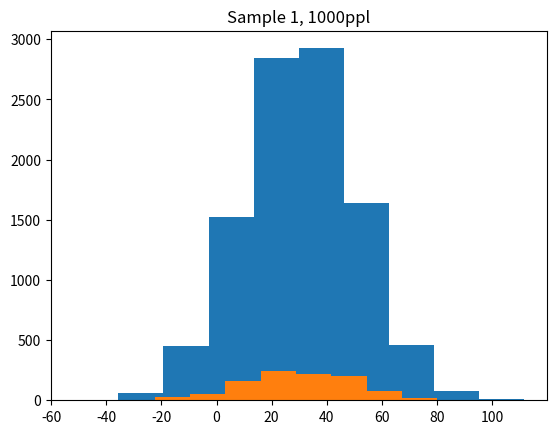

Recreate this plot in Python. (Note: this script raises an exception after producing the figure.)
import numpy as np
import matplotlib.pyplot as plt
import matplotlib.mlab as mlab
import math
# Create a population
population = np.random.normal(30, 20, 10000)  # These parameters will be used to check if how well our bayesian model performs
plt.hist(population)
plt.title('Population')
plt.show()

# Sample 1000 data
sample1 = np.random.choice(population, 1000, replace=True)
plt.hist(sample1)
plt.title('Sample 1, 1000ppl')
plt.show()

# Bayesian
'''
P(H|D) = P(D|H) * P(H) / P(D)
Where P(H|D) is our prosterior
P(D|H) is our likelihood
P(H) is our prior
But unfortunately, it's not that easy when we're calculating prior distributions.
So I'll just use the outcome found on wiki.
Notice that if prior is Gaussian distribution, then posterior is also Gaussian distribution.
Our prior has two parameters: mu and sigma_0
'''
class Bayesian:
    def prior(self, prior_mu, prior_sigma_0):
        self.mu = prior_mu
        self.sigma_0 = prior_sigma_0
    
    
    def predict(self, sample_size):
        n = sample_size
        sample = np.random.choice(population, n, replace=True)
        mean = sample.mean()
        sigma = sample.std()
        posterior_mean = (1 / ((1 / self.sigma_0 ** 2) + (n / sigma ** 2))) * ((self.mu / self.sigma_0 ** 2) + (n * mean / sigma ** 2))
        posterior_variance = 1 / ((1 / self.sigma_0 ** 2) + (n / sigma ** 2))
        posterior_std = math.sqrt(posterior_variance)
        x = np.linspace(0, 100, 1000)
        plt.plot(x, mlab.normpdf(x, posterior_mean, posterior_std))
        plt.title(f'{n} people')
        plt.xticks(np.linspace(0, 100, 11))
        plt.show()


if __name__ == '__main__':
    for i in [10, 100, 500, 1000]:
        test = Bayesian()
        test.prior(50, 10)
        test.predict(i)


